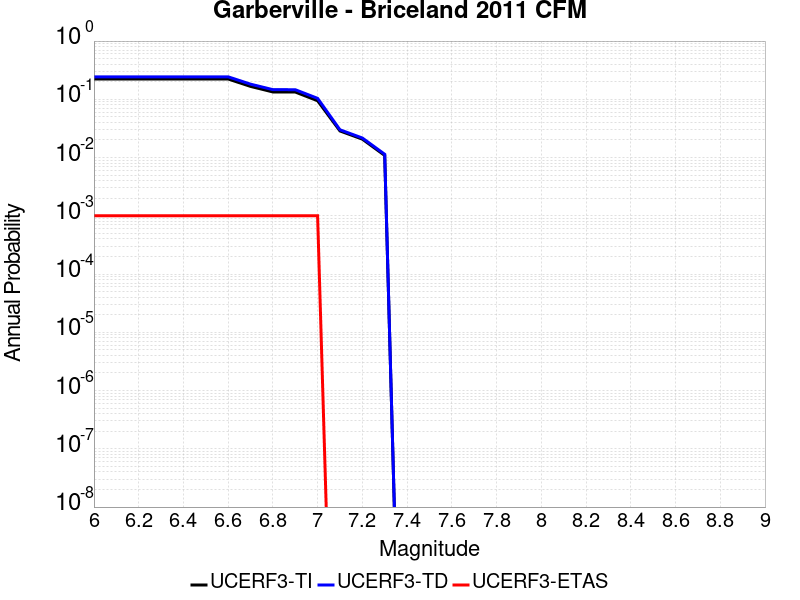

The file beside this chart, header and first rows:
Magnitude, UCERF3-TI Prob, UCERF3-TD Prob, UCERF3-ETAS Prob
6.0, 0.2232, 0.2433, 0.001
6.1, 0.2232, 0.2433, 0.001
6.2, 0.2232, 0.2433, 0.001
6.3, 0.2232, 0.2433, 0.001
6.4, 0.2232, 0.2433, 0.001
6.5, 0.2232, 0.2433, 0.001
6.6, 0.2232, 0.2433, 0.001
6.7, 0.1667, 0.1821, 0.001
6.8, 0.1338, 0.1465, 0.001
6.9, 0.1334, 0.1462, 0.001
7.0, 0.0945, 0.1039, 0.001
7.1, 0.02863, 0.02997, 0.0
7.2, 0.02071, 0.02167, 0.0
7.3, 0.01088, 0.01139, 0.0
